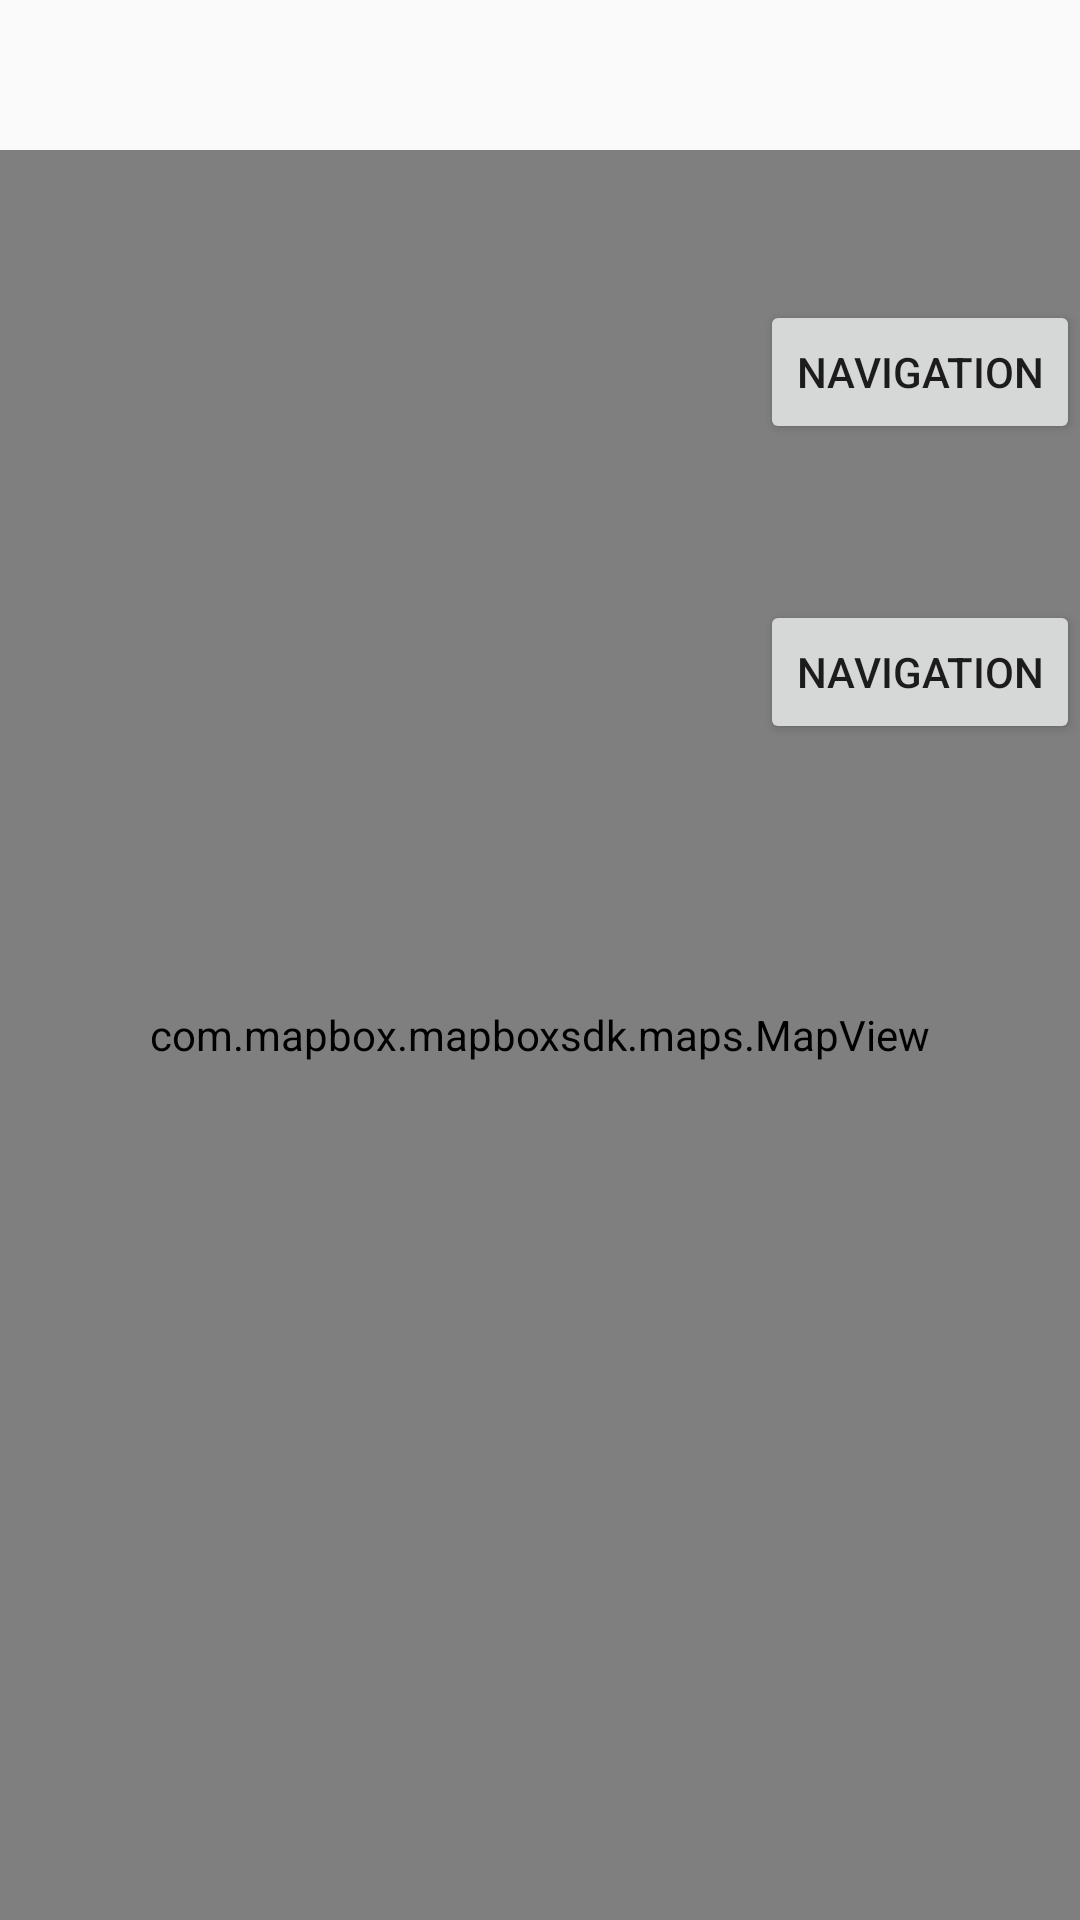

Reconstruct the res/layout file that produces this screen, plus the resources it refers to.
<!-- AndroidManifest.xml: application theme AppTheme -->
<!-- res/layout/fragment_home.xml -->
<?xml version="1.0" encoding="utf-8"?>
<RelativeLayout xmlns:android="http://schemas.android.com/apk/res/android"
    xmlns:mapbox="http://schemas.android.com/apk/res-auto"
    xmlns:tools="http://schemas.android.com/tools"
    android:layout_width="match_parent"
    android:layout_height="match_parent">


    <com.mapbox.mapboxsdk.maps.MapView
        android:layout_width="match_parent"
        android:layout_height="match_parent"
        android:layout_marginTop="50dp"
        mapbox:mapbox_cameraZoom = "16"
        mapbox:mapbox_cameraBearing="34.33"
        mapbox:mapbox_cameraTilt="50.25"
        mapbox:mapbox_cameraZoomMin="3"
        android:id="@+id/mapbox"
        mapbox:mapbox_uiRotateGestures="false"
        />

    <TextView
        android:layout_width="wrap_content"
        android:layout_height="wrap_content"
        android:id="@+id/lokasibaru"
        android:layout_centerHorizontal="true"
        />
    <Button
        android:layout_width="wrap_content"
        android:layout_height="wrap_content"
        android:text="navigation"
        android:layout_alignParentRight="true"
        android:layout_marginTop="100dp"
        android:id="@+id/navigasi"
        />
    <Button
        android:layout_width="wrap_content"
        android:layout_height="wrap_content"
        android:text="navigation"
        android:layout_alignParentRight="true"
        android:layout_marginTop="200dp"
        android:id="@+id/navigasi2"
        />
    <androidx.recyclerview.widget.RecyclerView
        android:id="@+id/rv_on_top_of_map"
        android:layout_width="match_parent"
        android:layout_height="wrap_content"
        android:layout_gravity="bottom"
        android:layout_marginBottom="32dp"
        android:layout_alignParentBottom="true"
        />
</RelativeLayout>
<!-- resources referenced by this layout -->
<resources>
  <style name="AppTheme" parent="Theme.AppCompat.Light.DarkActionBar">
          
          <item name="colorPrimary">@color/colorPrimary</item>
          <item name="colorPrimaryDark">@color/colorPrimaryDark</item>
          <item name="colorAccent">@color/colorAccent</item>
      </style>
  <color name="colorPrimary">#ededed</color>
  <color name="colorPrimaryDark">#00574B</color>
  <color name="colorAccent">#D81B60</color>
</resources>
